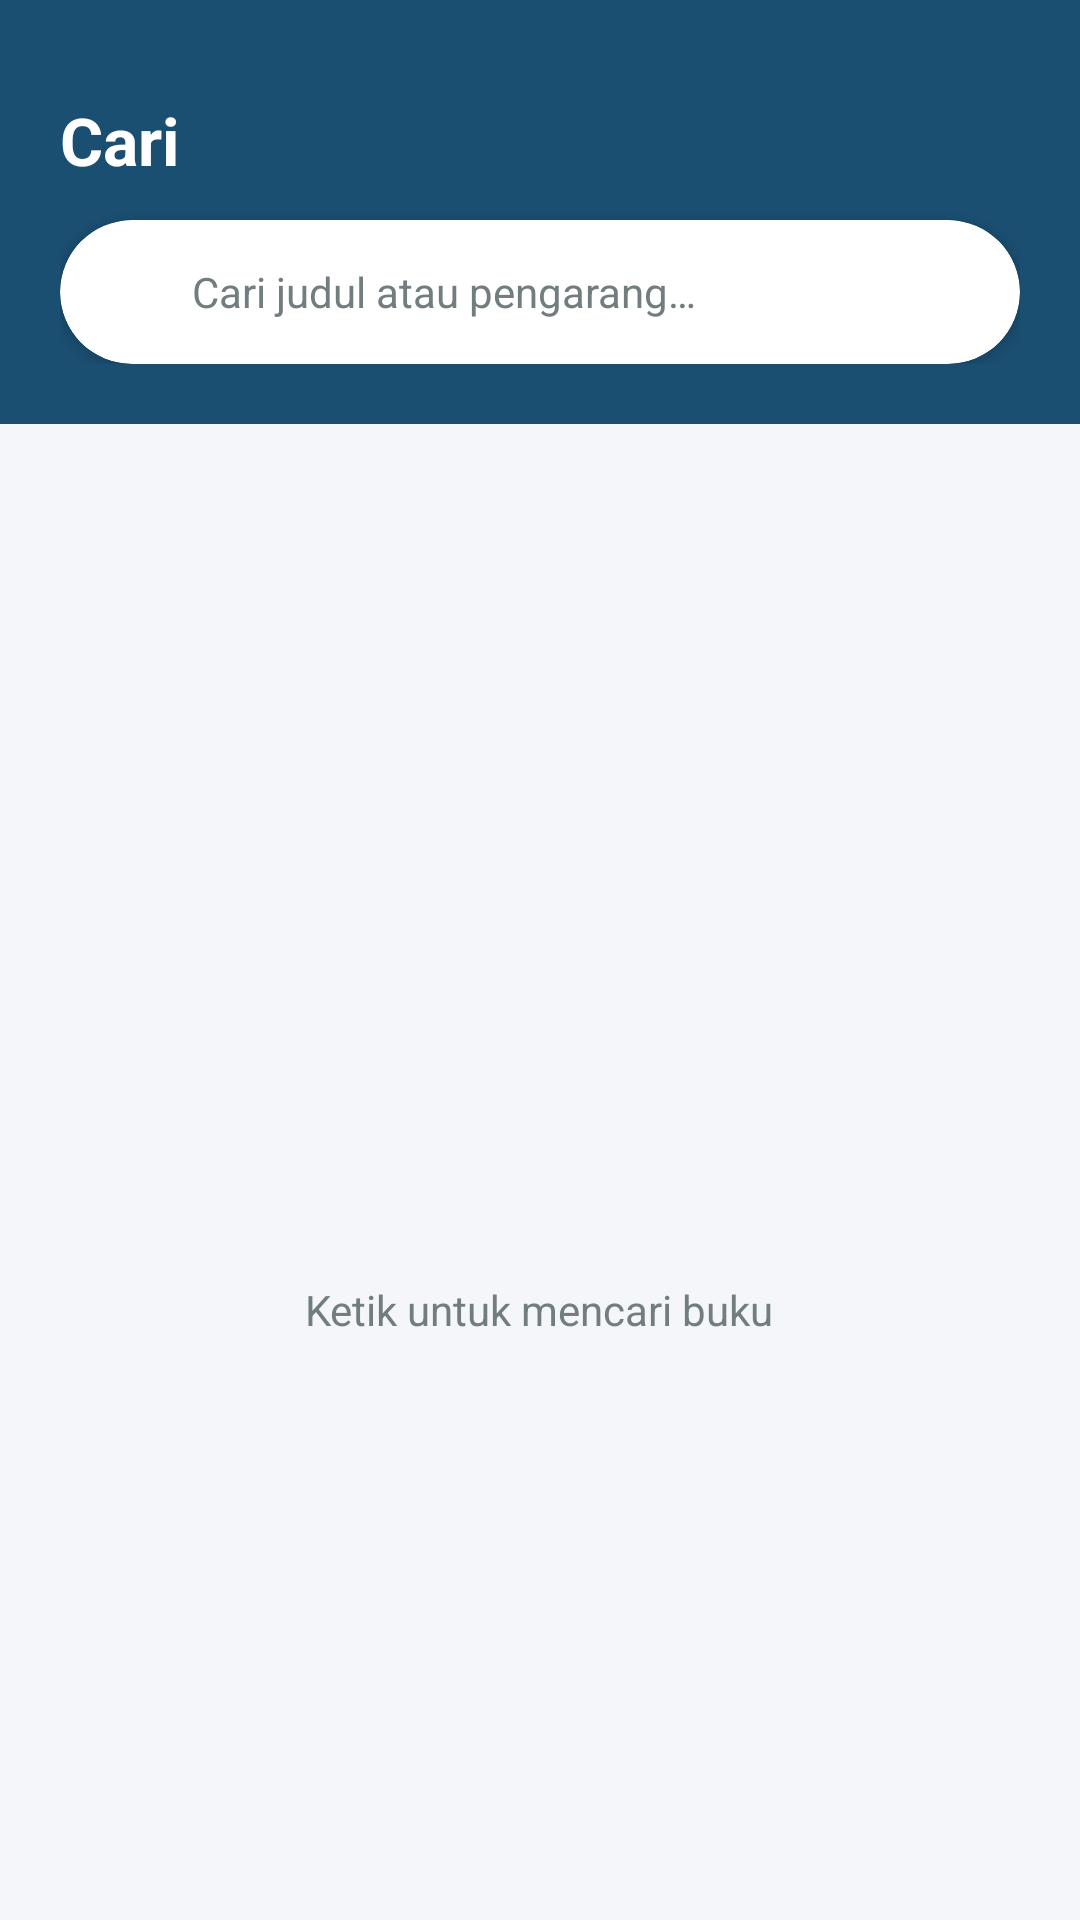

Layout XML and referenced resources for this Android screen:
<!-- AndroidManifest.xml: application theme Theme.Perpustakaan -->
<!-- res/layout/fragment_search.xml -->
<?xml version="1.0" encoding="utf-8"?>
<LinearLayout xmlns:android="http://schemas.android.com/apk/res/android"
    xmlns:app="http://schemas.android.com/apk/res-auto"
    android:layout_width="match_parent"
    android:layout_height="match_parent"
    android:orientation="vertical"
    android:background="@color/background">

    
    <LinearLayout
        android:layout_width="match_parent"
        android:layout_height="wrap_content"
        android:background="@color/primary"
        android:orientation="vertical"
        android:paddingStart="20dp"
        android:paddingEnd="20dp"
        android:paddingTop="32dp"
        android:paddingBottom="20dp">

        <TextView
            android:layout_width="wrap_content"
            android:layout_height="wrap_content"
            android:text="@string/nav_search"
            android:textColor="@color/white"
            android:textSize="22sp"
            android:textStyle="bold" />

        <androidx.cardview.widget.CardView
            android:layout_width="match_parent"
            android:layout_height="48dp"
            android:layout_marginTop="12dp"
            app:cardCornerRadius="24dp"
            app:cardElevation="4dp"
            app:cardBackgroundColor="@color/white">

            <LinearLayout
                android:layout_width="match_parent"
                android:layout_height="match_parent"
                android:orientation="horizontal"
                android:gravity="center_vertical"
                android:paddingStart="16dp"
                android:paddingEnd="16dp">

                <ImageView
                    android:layout_width="18dp"
                    android:layout_height="18dp"
                    android:src="@drawable/ic_search"
                    android:tint="@color/text_secondary"
                    android:contentDescription="Search" />

                <EditText
                    android:id="@+id/etSearch"
                    android:layout_width="0dp"
                    android:layout_height="match_parent"
                    android:layout_weight="1"
                    android:background="@null"
                    android:hint="@string/search_hint"
                    android:textColor="@color/text_primary"
                    android:textColorHint="@color/text_secondary"
                    android:textSize="14sp"
                    android:paddingStart="10dp"
                    android:inputType="text"
                    android:maxLines="1"
                    android:imeOptions="actionSearch" />
            </LinearLayout>
        </androidx.cardview.widget.CardView>
    </LinearLayout>

    <TextView
        android:id="@+id/tvResultsLabel"
        android:layout_width="match_parent"
        android:layout_height="wrap_content"
        android:textColor="@color/text_secondary"
        android:textSize="13sp"
        android:padding="16dp"
        android:visibility="gone" />

    <FrameLayout
        android:layout_width="match_parent"
        android:layout_height="0dp"
        android:layout_weight="1">

        <androidx.recyclerview.widget.RecyclerView
            android:id="@+id/rvSearchResults"
            android:layout_width="match_parent"
            android:layout_height="match_parent"
            android:paddingTop="4dp"
            app:layoutManager="androidx.recyclerview.widget.LinearLayoutManager"
            android:visibility="gone" />

        <LinearLayout
            android:id="@+id/layoutEmpty"
            android:layout_width="match_parent"
            android:layout_height="match_parent"
            android:orientation="vertical"
            android:gravity="center">

            <ImageView
                android:layout_width="80dp"
                android:layout_height="80dp"
                android:src="@drawable/ic_search"
                android:tint="#CCCCCC"
                android:contentDescription="Search" />

            <TextView
                android:layout_width="wrap_content"
                android:layout_height="wrap_content"
                android:text="Ketik untuk mencari buku"
                android:textColor="@color/text_secondary"
                android:textSize="14sp"
                android:layout_marginTop="12dp" />
        </LinearLayout>
    </FrameLayout>
</LinearLayout>
<!-- resources referenced by this layout -->
<resources>
  <color name="background">#F5F6FA</color>
  <color name="primary">#1B4F72</color>
  <color name="text_primary">#1C2833</color>
  <color name="text_secondary">#717D7E</color>
  <color name="white">#FFFFFF</color>
  <string name="nav_search">Cari</string>
  <string name="search_hint">Cari judul atau pengarang…</string>
  <style name="Theme.Perpustakaan" parent="Theme.MaterialComponents.DayNight.NoActionBar">
          <item name="colorPrimary">@color/primary</item>
          <item name="colorPrimaryVariant">@color/primary_dark</item>
          <item name="colorOnPrimary">@color/on_primary</item>
          <item name="colorSecondary">@color/secondary</item>
          <item name="colorOnSecondary">@color/on_secondary</item>
          <item name="android:statusBarColor">@color/primary_dark</item>
          <item name="android:colorBackground">@color/background</item>
      </style>
  <color name="primary_dark">#154360</color>
  <color name="on_primary">#FFFFFF</color>
  <color name="secondary">#D4AC0D</color>
  <color name="on_secondary">#FFFFFF</color>
</resources>
